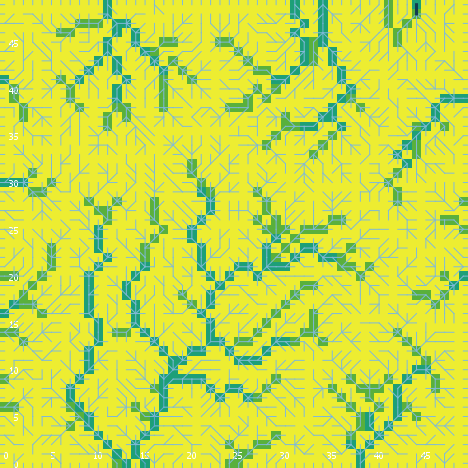

The table this chart was drawn from, first rows:
export-world data (NetLogo 6.0.4)
land_05_withInitialEcologicalCommunity.n…
05/26/2020 11:34:08:240 +0100
RANDOM STATE
0 0 -1727483681 465 0.48834181737788374 …
GLOBALS
min-pxcor, max-pxcor, min-pycor, max-pycor, perspective, subject, nextIndex, directed-links, ticks, display-mode, ecol_brushfrequencyinflection, ecol_brushfrequencyrate, ecol_grassfrequencyinflection, ecol_grassfrequencyrate, ecol_woodfrequencyinflection, ecol_woodfrequencyrate, elevationdistribution, elev_algorithm-style, elev_featureanglerange, elev_inversioniterations, elev_noise, elev_numdepressions, elev_numprotuberances, elev_numranges
0, 49, 0, 49, 0, nobody, 2600, "UNDIRECTED", -1, "cover type", 9.352, 0.03956, 1.248, 0.1533, 38.33, 0.01817, [34.37682271239 34.550276013568045 35.08…, "C#", 8.713, 0.2708, 1.937, 6, 4, 61
TURTLES
who, color, heading, xcor, ycor, shape, label, label-color, breed, hidden?, size, pen-size, pen-mode, numpoints
0, 105, 6, 20, 44, "default", "", 9.9, {breed flowholders}, true, 1, 1, "up", 
1, 115, 4, 12, 15, "default", "", 9.9, {breed flowholders}, true, 1, 1, "up", 
2, 65, 355, 25, 33, "default", "", 9.9, {breed flowholders}, true, 1, 1, "up", 
3, 45, 249, 34, 20, "default", "", 9.9, {breed flowholders}, true, 1, 1, "up", 
4, 95, 285, 11, 19, "default", "", 9.9, {breed flowholders}, true, 1, 1, "up", 
5, 115, 115, 29, 14, "default", "", 9.9, {breed flowholders}, true, 1, 1, "up", 
6, 115, 325, 33, 24, "default", "", 9.9, {breed flowholders}, true, 1, 1, "up", 
7, 55, 337, 19, 38, "default", "", 9.9, {breed flowholders}, true, 1, 1, "up", 
8, 55, 5, 23, 19, "default", "", 9.9, {breed flowholders}, true, 1, 1, "up", 
9, 25, 14, 41, 40, "default", "", 9.9, {breed flowholders}, true, 1, 1, "up", 
10, 65, 64, 30, 47, "default", "", 9.9, {breed flowholders}, true, 1, 1, "up", 
11, 85, 348, 9, 28, "default", "", 9.9, {breed flowholders}, true, 1, 1, "up", 
12, 65, 358, 48, 7, "default", "", 9.9, {breed flowholders}, true, 1, 1, "up", 
13, 105, 13, 9, 30, "default", "", 9.9, {breed flowholders}, true, 1, 1, "up", 
14, 35, 286, 2, 2, "default", "", 9.9, {breed flowholders}, true, 1, 1, "up", 
15, 105, 7, 17, 9, "default", "", 9.9, {breed flowholders}, true, 1, 1, "up", 
16, 97, 0, 46, 49, "line half", "", 9.9, {breed flowholders}, false, 1, 1, "up", 
17, 85, 84, 25, 22, "default", "", 9.9, {breed flowholders}, true, 1, 1, "up", 
18, 97, 0, 19, 49, "line half", "", 9.9, {breed flowholders}, false, 1, 1, "up", 
19, 35, 30, 9, 21, "default", "", 9.9, {breed flowholders}, true, 1, 1, "up", 
20, 135, 31, 17, 25, "default", "", 9.9, {breed flowholders}, true, 1, 1, "up", 
21, 105, 161, 29, 22, "default", "", 9.9, {breed flowholders}, true, 1, 1, "up", 
22, 45, 34, 14, 9, "default", "", 9.9, {breed flowholders}, true, 1, 1, "up", 
23, 5, 15, 47, 32, "default", "", 9.9, {breed flowholders}, true, 1, 1, "up", 
24, 115, 254, 10, 9, "default", "", 9.9, {breed flowholders}, true, 1, 1, "up", 
25, 105, 65, 4, 41, "default", "", 9.9, {breed flowholders}, true, 1, 1, "up", 
26, 45, 316, 34, 3, "default", "", 9.9, {breed flowholders}, true, 1, 1, "up", 
27, 75, 239, 31, 45, "default", "", 9.9, {breed flowholders}, true, 1, 1, "up", 
28, 85, 238, 34, 42, "default", "", 9.9, {breed flowholders}, true, 1, 1, "up", 
29, 85, 37, 8, 16, "default", "", 9.9, {breed flowholders}, true, 1, 1, "up", 
30, 65, 208, 20, 8, "default", "", 9.9, {breed flowholders}, true, 1, 1, "up", 
31, 5, 130, 31, 19, "default", "", 9.9, {breed flowholders}, true, 1, 1, "up", 
32, 135, 17, 11, 48, "default", "", 9.9, {breed flowholders}, true, 1, 1, "up", 
33, 75, 251, 26, 42, "default", "", 9.9, {breed flowholders}, true, 1, 1, "up", 
34, 85, 31, 13, 22, "default", "", 9.9, {breed flowholders}, true, 1, 1, "up", 
35, 105, 233, 5, 18, "default", "", 9.9, {breed flowholders}, true, 1, 1, "up", 
36, 65, 209, 5, 21, "default", "", 9.9, {breed flowholders}, true, 1, 1, "up", 
37, 45, 149, 44, 21, "default", "", 9.9, {breed flowholders}, true, 1, 1, "up", 
38, 15, 84, 48, 46, "default", "", 9.9, {breed flowholders}, true, 1, 1, "up", 
39, 15, 352, 13, 15, "default", "", 9.9, {breed flowholders}, true, 1, 1, "up", 
40, 75, 296, 27, 5, "default", "", 9.9, {breed flowholders}, true, 1, 1, "up", 
41, 15, 338, 26, 2, "default", "", 9.9, {breed flowholders}, true, 1, 1, "up", 
42, 75, 75, 47, 19, "default", "", 9.9, {breed flowholders}, true, 1, 1, "up", 
43, 135, 175, 23, 22, "default", "", 9.9, {breed flowholders}, true, 1, 1, "up", 
44, 45, 357, 9, 43, "default", "", 9.9, {breed flowholders}, true, 1, 1, "up", 
45, 15, 328, 7, 6, "default", "", 9.9, {breed flowholders}, true, 1, 1, "up", 
46, 55, 139, 48, 16, "default", "", 9.9, {breed flowholders}, true, 1, 1, "up", 
47, 85, 73, 11, 35, "default", "", 9.9, {breed flowholders}, true, 1, 1, "up", 
48, 5, 83, 43, 38, "default", "", 9.9, {breed flowholders}, true, 1, 1, "up", 
49, 135, 148, 18, 33, "default", "", 9.9, {breed flowholders}, true, 1, 1, "up", 
50, 75, 150, 13, 28, "default", "", 9.9, {breed flowholders}, true, 1, 1, "up", 
... 9,169 more rows
